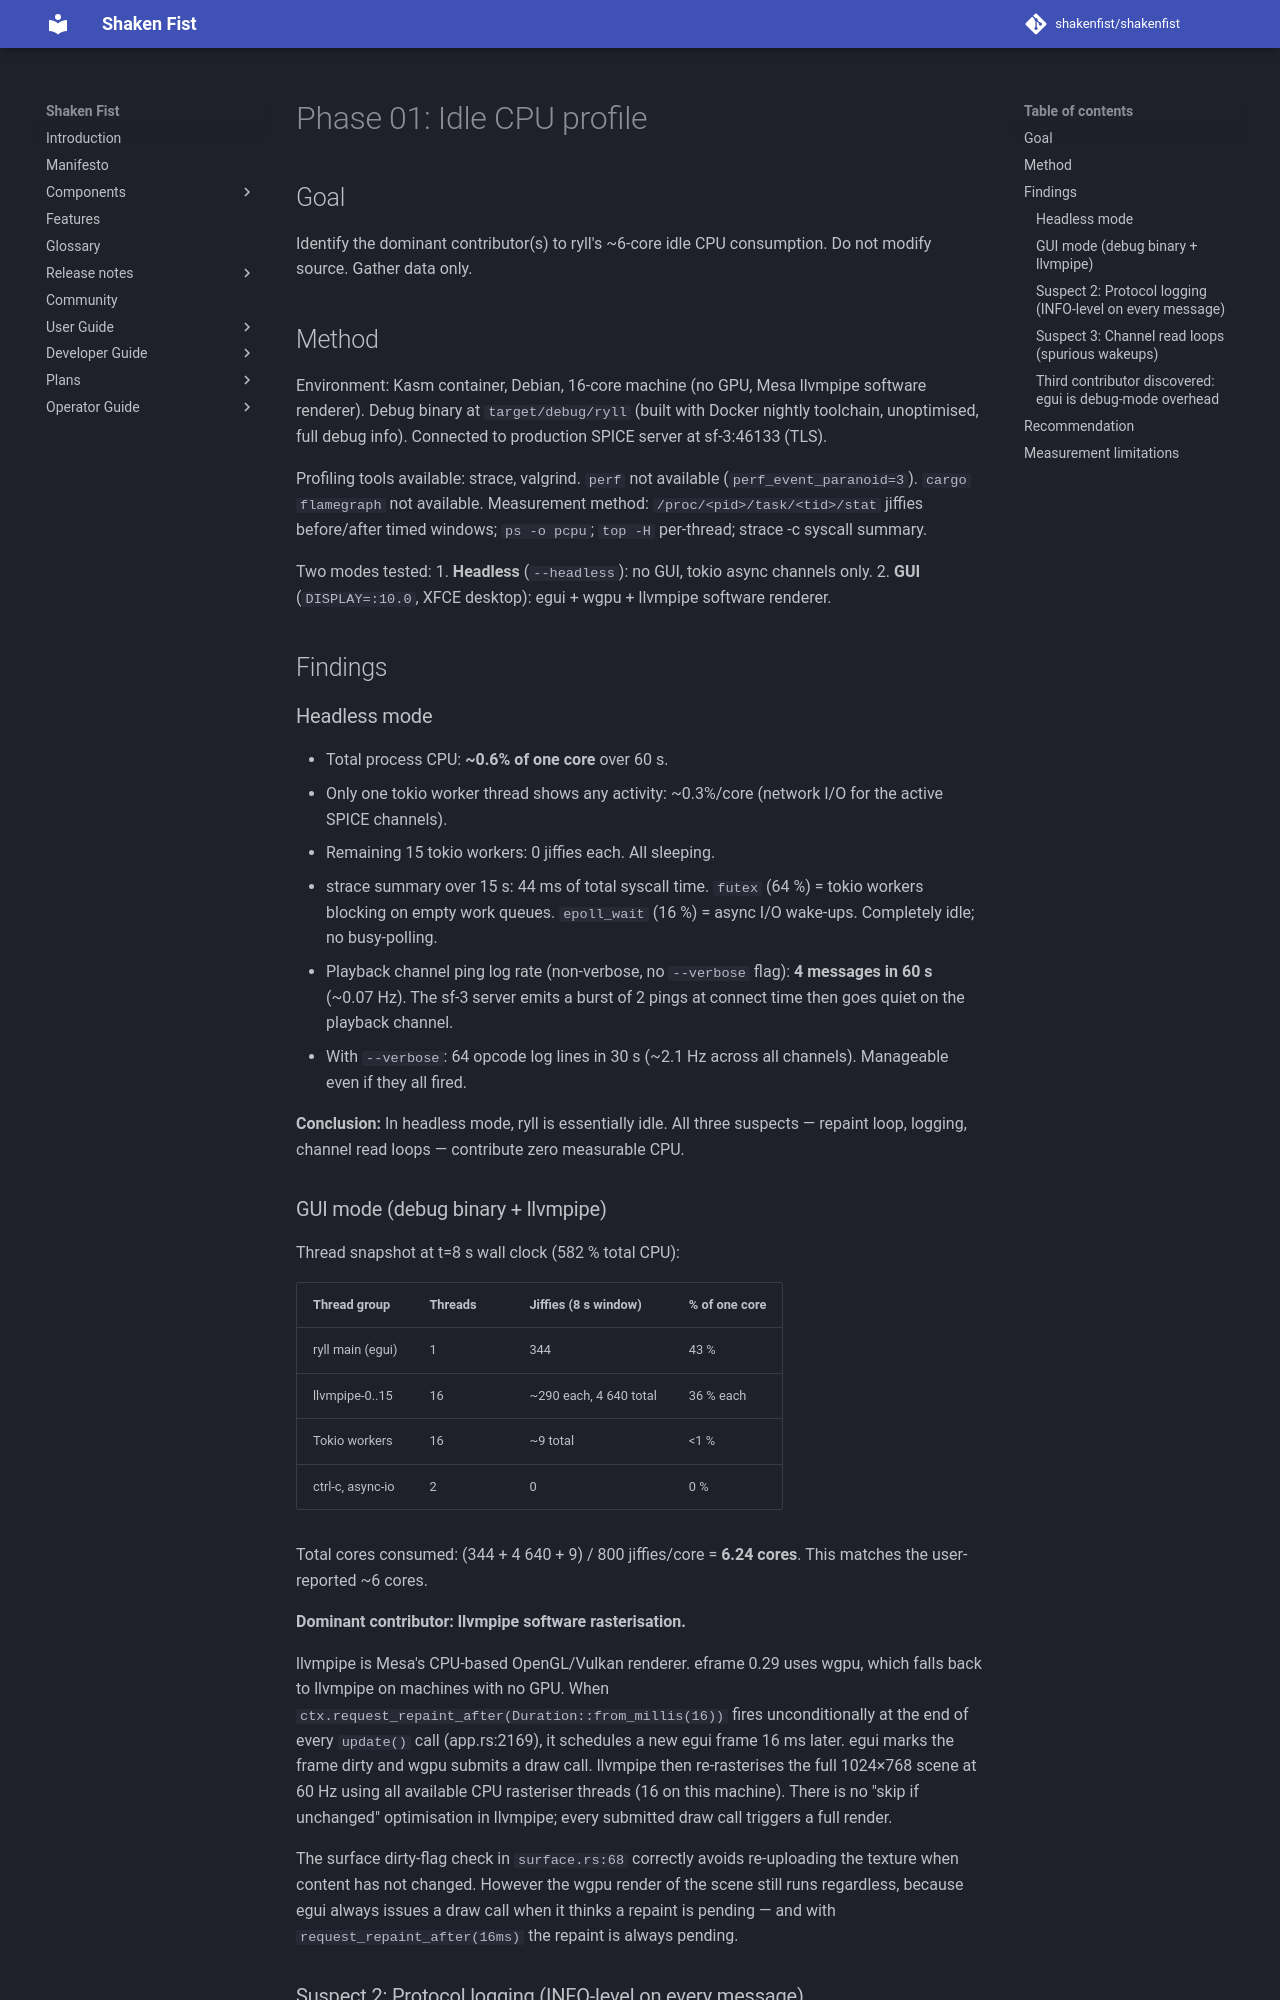

repository: shakenfist/shakenfist · page: components/ryll/plans/PLAN-idle-cpu-and-latency-phase-01-profile/index.html · generator: mkdocs

# Phase 01: Idle CPU profile

## Goal

Identify the dominant contributor(s) to ryll's ~6-core idle
CPU consumption. Do not modify source. Gather data only.

## Method

Environment: Kasm container, Debian, 16-core machine (no GPU,
Mesa llvmpipe software renderer). Debug binary at
`target/debug/ryll` (built with Docker nightly toolchain,
unoptimised, full debug info). Connected to production SPICE
server at sf-3:46133 (TLS).

Profiling tools available: strace, valgrind. `perf` not
available (`perf_event_paranoid=3`). `cargo flamegraph` not
available. Measurement method: `/proc/<pid>/task/<tid>/stat`
jiffies before/after timed windows; `ps -o pcpu`; `top -H`
per-thread; strace -c syscall summary.

Two modes tested:
1. **Headless** (`--headless`): no GUI, tokio async channels
   only.
2. **GUI** (`DISPLAY=:10.0`, XFCE desktop): egui + wgpu +
   llvmpipe software renderer.

## Findings

### Headless mode

- Total process CPU: **~0.6% of one core** over 60 s.
- Only one tokio worker thread shows any activity: ~0.3%/core
  (network I/O for the active SPICE channels).
- Remaining 15 tokio workers: 0 jiffies each. All sleeping.
- strace summary over 15 s: 44 ms of total syscall time.
  `futex` (64 %) = tokio workers blocking on empty work
  queues. `epoll_wait` (16 %) = async I/O wake-ups.
  Completely idle; no busy-polling.
- Playback channel ping log rate (non-verbose, no `--verbose`
  flag): **4 messages in 60 s** (~0.07 Hz). The sf-3 server
  emits a burst of 2 pings at connect time then goes quiet
  on the playback channel.
- With `--verbose`: 64 opcode log lines in 30 s (~2.1 Hz
  across all channels). Manageable even if they all fired.

**Conclusion:** In headless mode, ryll is essentially idle.
All three suspects — repaint loop, logging, channel read
loops — contribute zero measurable CPU.

### GUI mode (debug binary + llvmpipe)

Thread snapshot at t=8 s wall clock (582 % total CPU):

| Thread group | Threads | Jiffies (8 s window) | % of one core |
|---|---|---|---|
| ryll main (egui) | 1 | 344 | 43 % |
| llvmpipe-0..15 | 16 | ~290 each, 4 640 total | 36 % each |
| Tokio workers | 16 | ~9 total | <1 % |
| ctrl-c, async-io | 2 | 0 | 0 % |

Total cores consumed: (344 + 4 640 + 9) / 800 jiffies/core
= **6.24 cores**. This matches the user-reported ~6 cores.

**Dominant contributor: llvmpipe software rasterisation.**

llvmpipe is Mesa's CPU-based OpenGL/Vulkan renderer. eframe
0.29 uses wgpu, which falls back to llvmpipe on machines with
no GPU. When `ctx.request_repaint_after(Duration::from_millis(16))`
fires unconditionally at the end of every `update()` call
(app.rs:2169), it schedules a new egui frame 16 ms later.
egui marks the frame dirty and wgpu submits a draw call.
llvmpipe then re-rasterises the full 1024×768 scene at 60 Hz
using all available CPU rasteriser threads (16 on this
machine). There is no "skip if unchanged" optimisation in
llvmpipe; every submitted draw call triggers a full render.

The surface dirty-flag check in `surface.rs:68` correctly
avoids re-uploading the texture when content has not changed.
However the wgpu render of the scene still runs regardless,
because egui always issues a draw call when it thinks a repaint
is pending — and with `request_repaint_after(16ms)` the repaint
is always pending.
